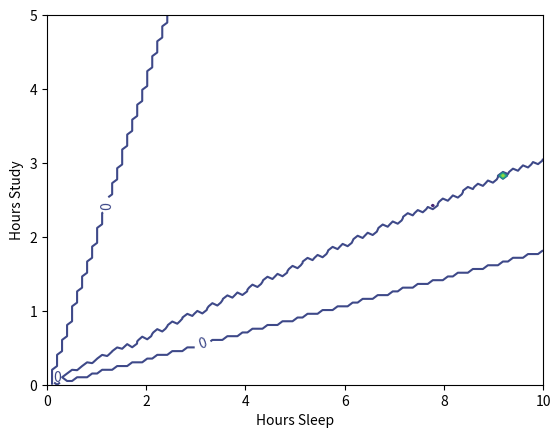

The matplotlib source for this figure: (Note: this script raises an exception after producing the figure.)
import numpy as np
import matplotlib.pyplot as plt
from scipy import optimize
src = "http://iamtrask.github.io/2015/07/12/basic-python-network/"
video = "https://www.youtube.com/watch?v=5u0jaA3qAGk"

X = np.array(([3,5],[5,1],[10,2]), dtype=float)
y = np.array(([75],[82],[93]), dtype=float)


#Normalize
X = X/np.amax(X, axis=0)
y = y/100

#Neural Netwok Class

class Neural_Network(object):
    def __init__(self):
        #Define Hyperparameters
        self.inputLayerSize = 2
        self.outputLayerSize = 1
        self.hiddenLayerSize = 3

        #Weights
        self.W1 = np.random.randn(self.inputLayerSize, self.hiddenLayerSize)
        self.W2 = np.random.randn(self.hiddenLayerSize, self.outputLayerSize)

    def forward(self, X):
        self.z2 = np.dot(X, self.W1)
        self.a2 = self.sigmoid(self.z2)
        self.z3 = np.dot(self.a2, self.W2)
        yHat = self.sigmoid(self.z3)
        return yHat

    def sigmoid(self, z):
        return 1/(1-np.exp(-z))

    def sigmoidPrime(self,z):
        return np.exp(-z)/((1+np.exp(-z))**2)

    def costFunction(self, X, y):
        self.yHat = self.forward(X)
        J = 0.5*sum((y-self.yHat)**2)
        return J

    def costFunctionPrime(self, X, y):
        self.yHat = self.forward(X)
        delta3 = np.multiply(-(y-self.yHat),self.sigmoidPrime(self.z3))
        dJdW2 = np.dot(self.a2.T, delta3)
        delta2 = np.dot(delta3, self.W2.T)*self.sigmoidPrime(self.z2)
        dJdW1 = np.dot(X.T, delta2)

        return dJdW1, dJdW2

    def getParams(self):
        params = np.concatenate((self.W1.ravel(), self.W2.ravel()))
        return params


    def setParams(self, params):
        W1_start = 0
        W1_end = self.hiddenLayerSize * self.inputLayerSize
        self.W1 = np.reshape(params[W1_start:W1_end], (self.inputLayerSize, self.hiddenLayerSize))
        W2_end = W1_end + self.hiddenLayerSize*self.outputLayerSize
        self.W2 = np.reshape(params[W1_end:W2_end], (self.hiddenLayerSize, self.outputLayerSize))

    def computeGradients(self, X, y):
        dJdW1, dJdW2 = self.costFunctionPrime(X, y)
        return np.concatenate((dJdW1.ravel(), dJdW2.ravel()))


def computeNumericalGradient(N, X, y):
    paramsInitial = N.getParams()
    numgrad = np.zeros(paramsInitial.shape)
    perturb = np.zeros(paramsInitial.shape)
    e = 1e-4

    for p in range(len(paramsInitial)):
        # Set perturbation vector
        perturb[p] = e
        N.setParams(paramsInitial + perturb)
        loss2 = N.costFunction(X, y)

        N.setParams(paramsInitial - perturb)
        loss1 = N.costFunction(X, y)

        # Compute Numerical Gradient
        numgrad[p] = (loss2 - loss1) / (2 * e)

        perturb[p] = 0

    N.setParams(paramsInitial)

    return numgrad

class trainer(object):
    def __init__(self, N):
        # Make Local reference to network:
        self.N = N

    def callbackF(self, params):
        self.N.setParams(params)
        self.J.append(self.N.costFunction(self.X, self.y))

    def costFunctionWrapper(self, params, X, y):
        self.N.setParams(params)
        cost = self.N.costFunction(X, y)
        grad = self.N.computeGradients(X, y)
        return cost, grad

    def train(self, X, y):
        # Make an internal variable for the callback function:
        self.X = X
        self.y = y

        # Make empty list to store costs:
        self.J = []

        params0 = self.N.getParams()

        options = {'maxiter': 200, 'disp': True}
        _res = optimize.minimize(self.costFunctionWrapper, params0, jac=True, method='BFGS', \
                                 args=(X, y), options=options, callback=self.callbackF)

        self.N.setParams(_res.x)
        self.optimizationResults = _res


NN = Neural_Network()
T = trainer(NN)
T.train(X,y)
NN.costFunctionPrime(X,y)
NN.forward(X)
#Test network for various combinations of sleep/study:
hoursSleep = np.linspace(0, 10, 100)
hoursStudy = np.linspace(0, 5, 100)

#Normalize data (same way training data way normalized)
hoursSleepNorm = hoursSleep/10.
hoursStudyNorm = hoursStudy/5.

#Create 2-d versions of input for plotting
a, b  = np.meshgrid(hoursSleepNorm, hoursStudyNorm)

#Join into a single input matrix:
allInputs = np.zeros((a.size, 2))
allInputs[:, 0] = a.ravel()
allInputs[:, 1] = b.ravel()
allOutputs = NN.forward(allInputs)
yy = np.dot(hoursStudy.reshape(100,1), np.ones((1,100)))
xx = np.dot(hoursSleep.reshape(100,1), np.ones((1,100))).T

CS = plt.contour(xx,yy,100*allOutputs.reshape(100, 100))
plt.clabel(CS, inline=1, fontsize=10)
plt.xlabel('Hours Sleep')
plt.ylabel('Hours Study')
plt.show()
yHat = NN.forward(X)

plt.bar([0,1,2], y, width = 0.35, alpha=0.8)
plt.bar([0.35,1.35,2.35],yHat, width = 0.35, color='r', alpha=0.8)
plt.grid(1)
plt.legend(['y', 'yHat'])
plt.show()